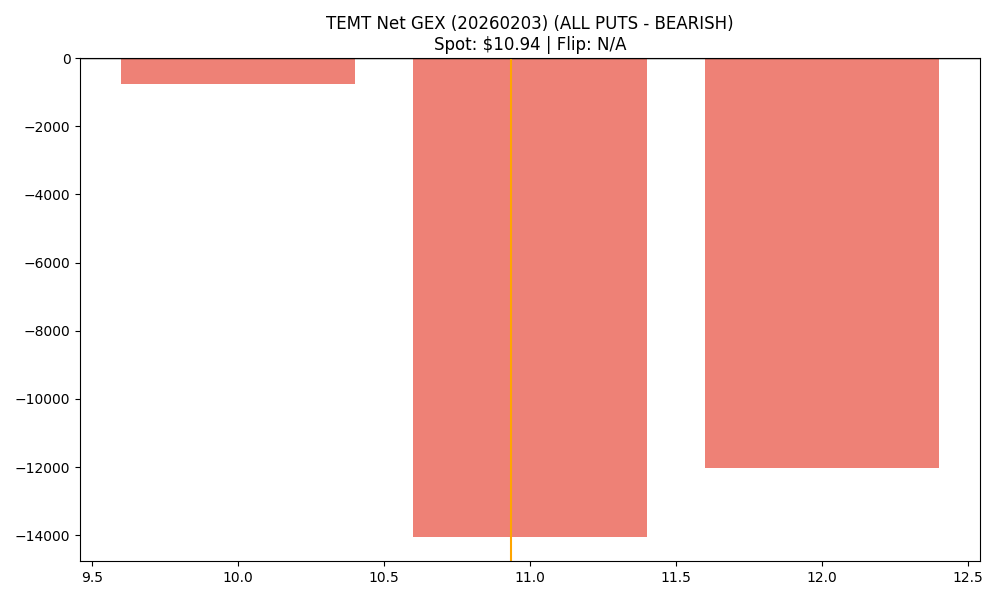

The table this chart was drawn from, first rows:
strike, call_gex, put_gex, call_dex, put_dex, net_greek_delta, net_gex
10.0, 96.23, 856.2, 749, -3156, -0.2201, -760
11.0, 0.0, 14064, 0.0, -59095, -0.4189, -14064
12.0, 380.5, 12398, 1516, -51810, -0.5287, -12018
